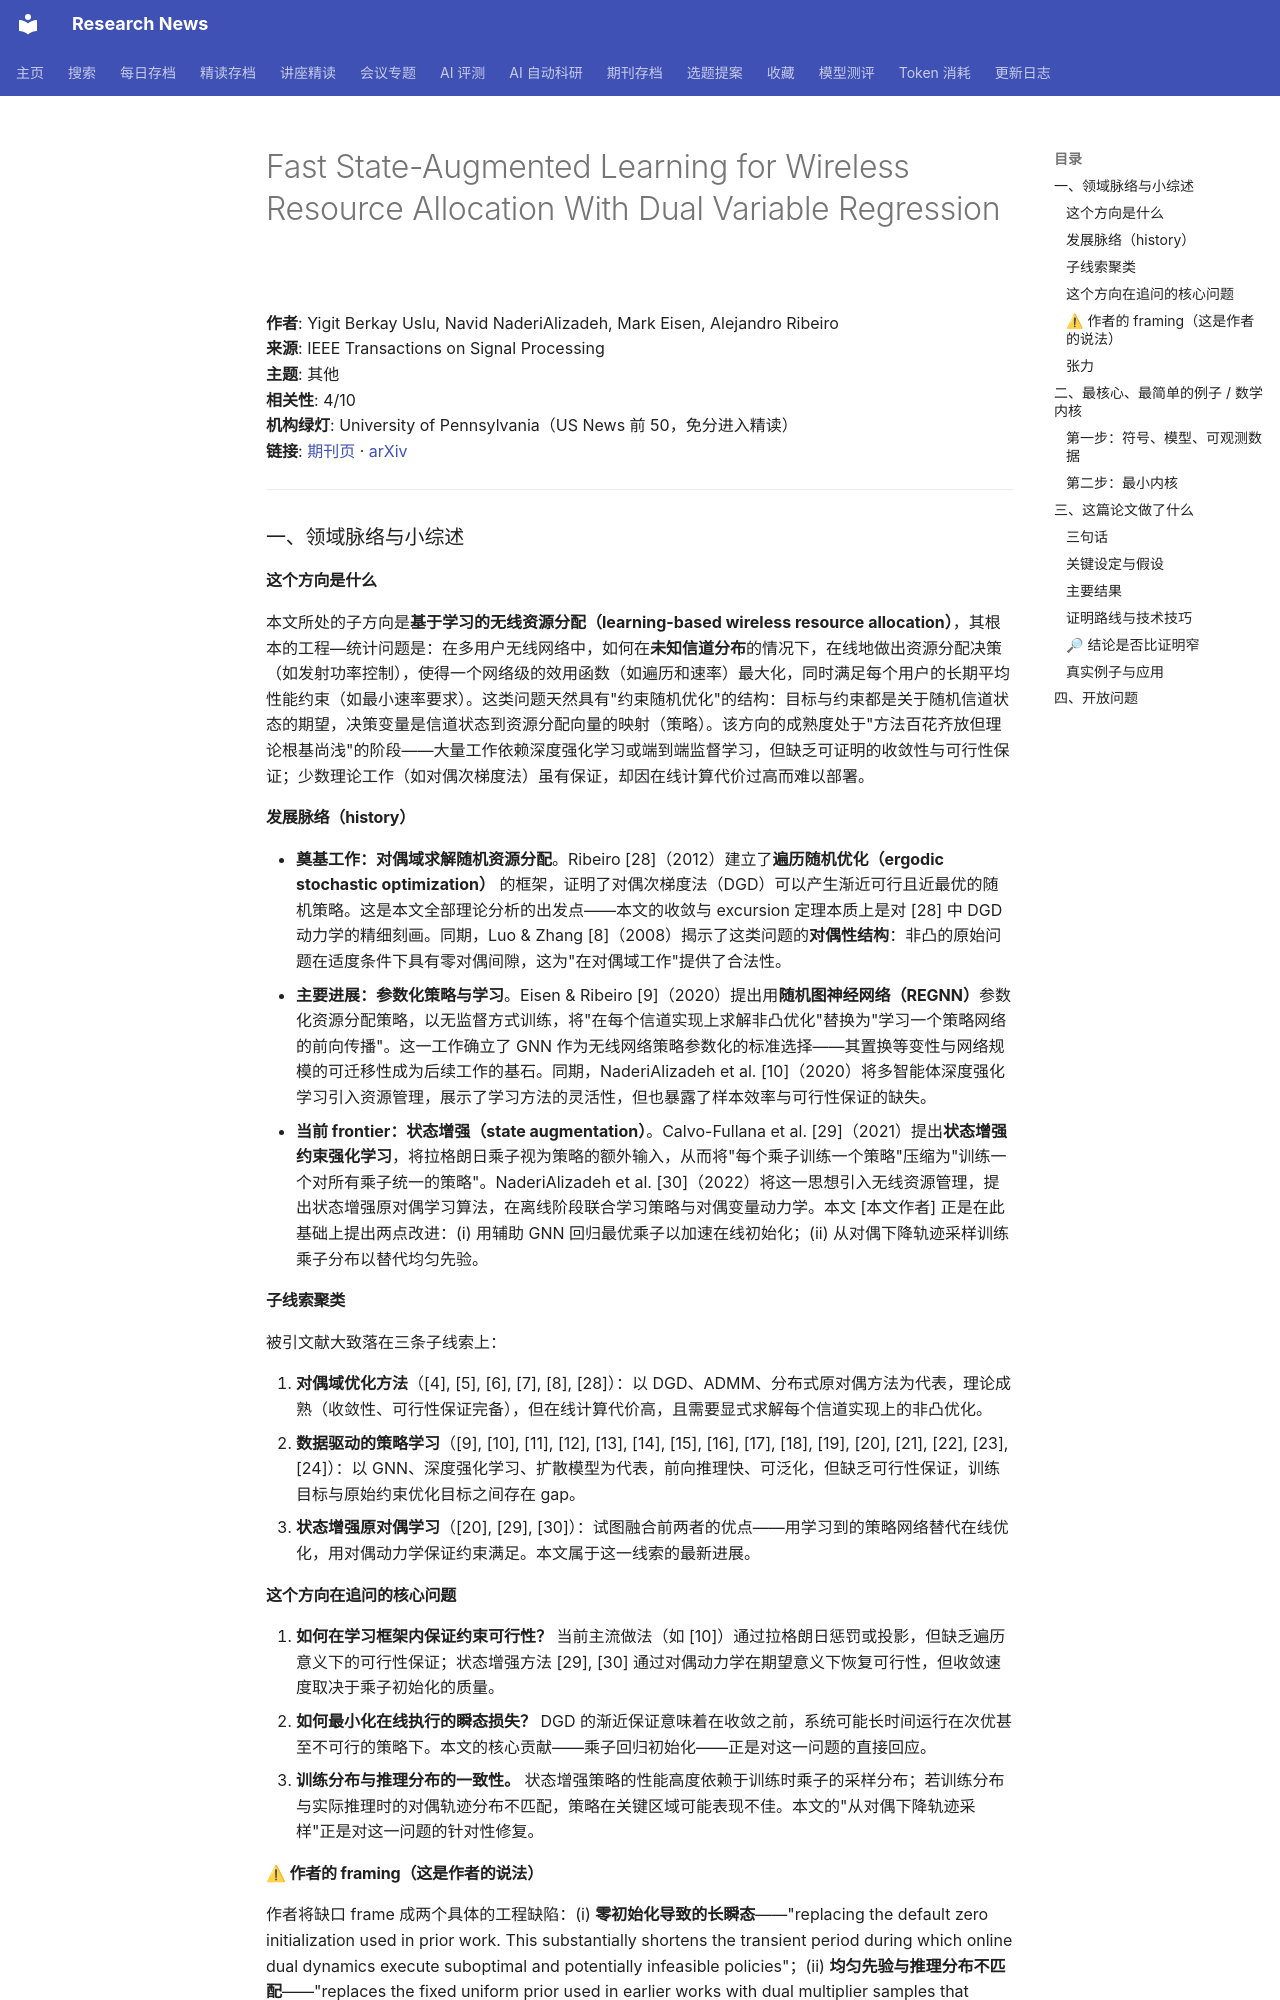

repository: cxy0714/research-news · page: deep_reads/2026-10-14-10.1109_tsp.2026.3717245/index.html · generator: mkdocs

# Fast State-Augmented Learning for Wireless Resource Allocation With Dual Variable Regression

**作者**: Yigit Berkay Uslu, Navid NaderiAlizadeh, Mark Eisen, Alejandro Ribeiro  
**来源**: IEEE Transactions on Signal Processing  
**主题**: 其他  
**相关性**: 4/10  
**机构绿灯**: University of Pennsylvania（US News 前 50，免分进入精读）  
**链接**: [期刊页](https://doi.org/10.1109/tsp.2026.3717245) · [arXiv](https://arxiv.org/abs/2506.18748)

---

### 一、领域脉络与小综述

#### 这个方向是什么

本文所处的子方向是**基于学习的无线资源分配（learning-based wireless resource allocation）**，其根本的工程—统计问题是：在多用户无线网络中，如何在**未知信道分布**的情况下，在线地做出资源分配决策（如发射功率控制），使得一个网络级的效用函数（如遍历和速率）最大化，同时满足每个用户的长期平均性能约束（如最小速率要求）。这类问题天然具有"约束随机优化"的结构：目标与约束都是关于随机信道状态的期望，决策变量是信道状态到资源分配向量的映射（策略）。该方向的成熟度处于"方法百花齐放但理论根基尚浅"的阶段——大量工作依赖深度强化学习或端到端监督学习，但缺乏可证明的收敛性与可行性保证；少数理论工作（如对偶次梯度法）虽有保证，却因在线计算代价过高而难以部署。

#### 发展脉络（history）

- **奠基工作：对偶域求解随机资源分配**。Ribeiro [28]（2012）建立了**遍历随机优化（ergodic stochastic optimization）** 的框架，证明了对偶次梯度法（DGD）可以产生渐近可行且近最优的随机策略。这是本文全部理论分析的出发点——本文的收敛与 excursion 定理本质上是对 [28] 中 DGD 动力学的精细刻画。同期，Luo & Zhang [8]（2008）揭示了这类问题的**对偶性结构**：非凸的原始问题在适度条件下具有零对偶间隙，这为"在对偶域工作"提供了合法性。
- **主要进展：参数化策略与学习**。Eisen & Ribeiro [9]（2020）提出用**随机图神经网络（REGNN）**参数化资源分配策略，以无监督方式训练，将"在每个信道实现上求解非凸优化"替换为"学习一个策略网络的前向传播"。这一工作确立了 GNN 作为无线网络策略参数化的标准选择——其置换等变性与网络规模的可迁移性成为后续工作的基石。同期，NaderiAlizadeh et al. [10]（2020）将多智能体深度强化学习引入资源管理，展示了学习方法的灵活性，但也暴露了样本效率与可行性保证的缺失。
- **当前 frontier：状态增强（state augmentation）**。Calvo-Fullana et al. [29]（2021）提出**状态增强约束强化学习**，将拉格朗日乘子视为策略的额外输入，从而将"每个乘子训练一个策略"压缩为"训练一个对所有乘子统一的策略"。NaderiAlizadeh et al. [30]（2022）将这一思想引入无线资源管理，提出状态增强原对偶学习算法，在离线阶段联合学习策略与对偶变量动力学。本文 [本文作者] 正是在此基础上提出两点改进：(i) 用辅助 GNN 回归最优乘子以加速在线初始化；(ii) 从对偶下降轨迹采样训练乘子分布以替代均匀先验。

#### 子线索聚类

被引文献大致落在三条子线索上：

1. **对偶域优化方法**（[4], [5], [6], [7], [8], [28]）：以 DGD、ADMM、分布式原对偶方法为代表，理论成熟（收敛性、可行性保证完备），但在线计算代价高，且需要显式求解每个信道实现上的非凸优化。
2. **数据驱动的策略学习**（[9], [10], [11], [12], [13], [14], [15], [16], [17], [18], [19], [20], [21], [22], [23], [24]）：以 GNN、深度强化学习、扩散模型为代表，前向推理快、可泛化，但缺乏可行性保证，训练目标与原始约束优化目标之间存在 gap。
3. **状态增强原对偶学习**（[20], [29], [30]）：试图融合前两者的优点——用学习到的策略网络替代在线优化，用对偶动力学保证约束满足。本文属于这一线索的最新进展。

#### 这个方向在追问的核心问题

1. **如何在学习框架内保证约束可行性？** 当前主流做法（如 [10]）通过拉格朗日惩罚或投影，但缺乏遍历意义下的可行性保证；状态增强方法 [29], [30] 通过对偶动力学在期望意义下恢复可行性，但收敛速度取决于乘子初始化的质量。
2. **如何最小化在线执行的瞬态损失？** DGD 的渐近保证意味着在收敛之前，系统可能长时间运行在次优甚至不可行的策略下。本文的核心贡献——乘子回归初始化——正是对这一问题的直接回应。
3. **训练分布与推理分布的一致性。** 状态增强策略的性能高度依赖于训练时乘子的采样分布；若训练分布与实际推理时的对偶轨迹分布不匹配，策略在关键区域可能表现不佳。本文的"从对偶下降轨迹采样"正是对这一问题的针对性修复。
